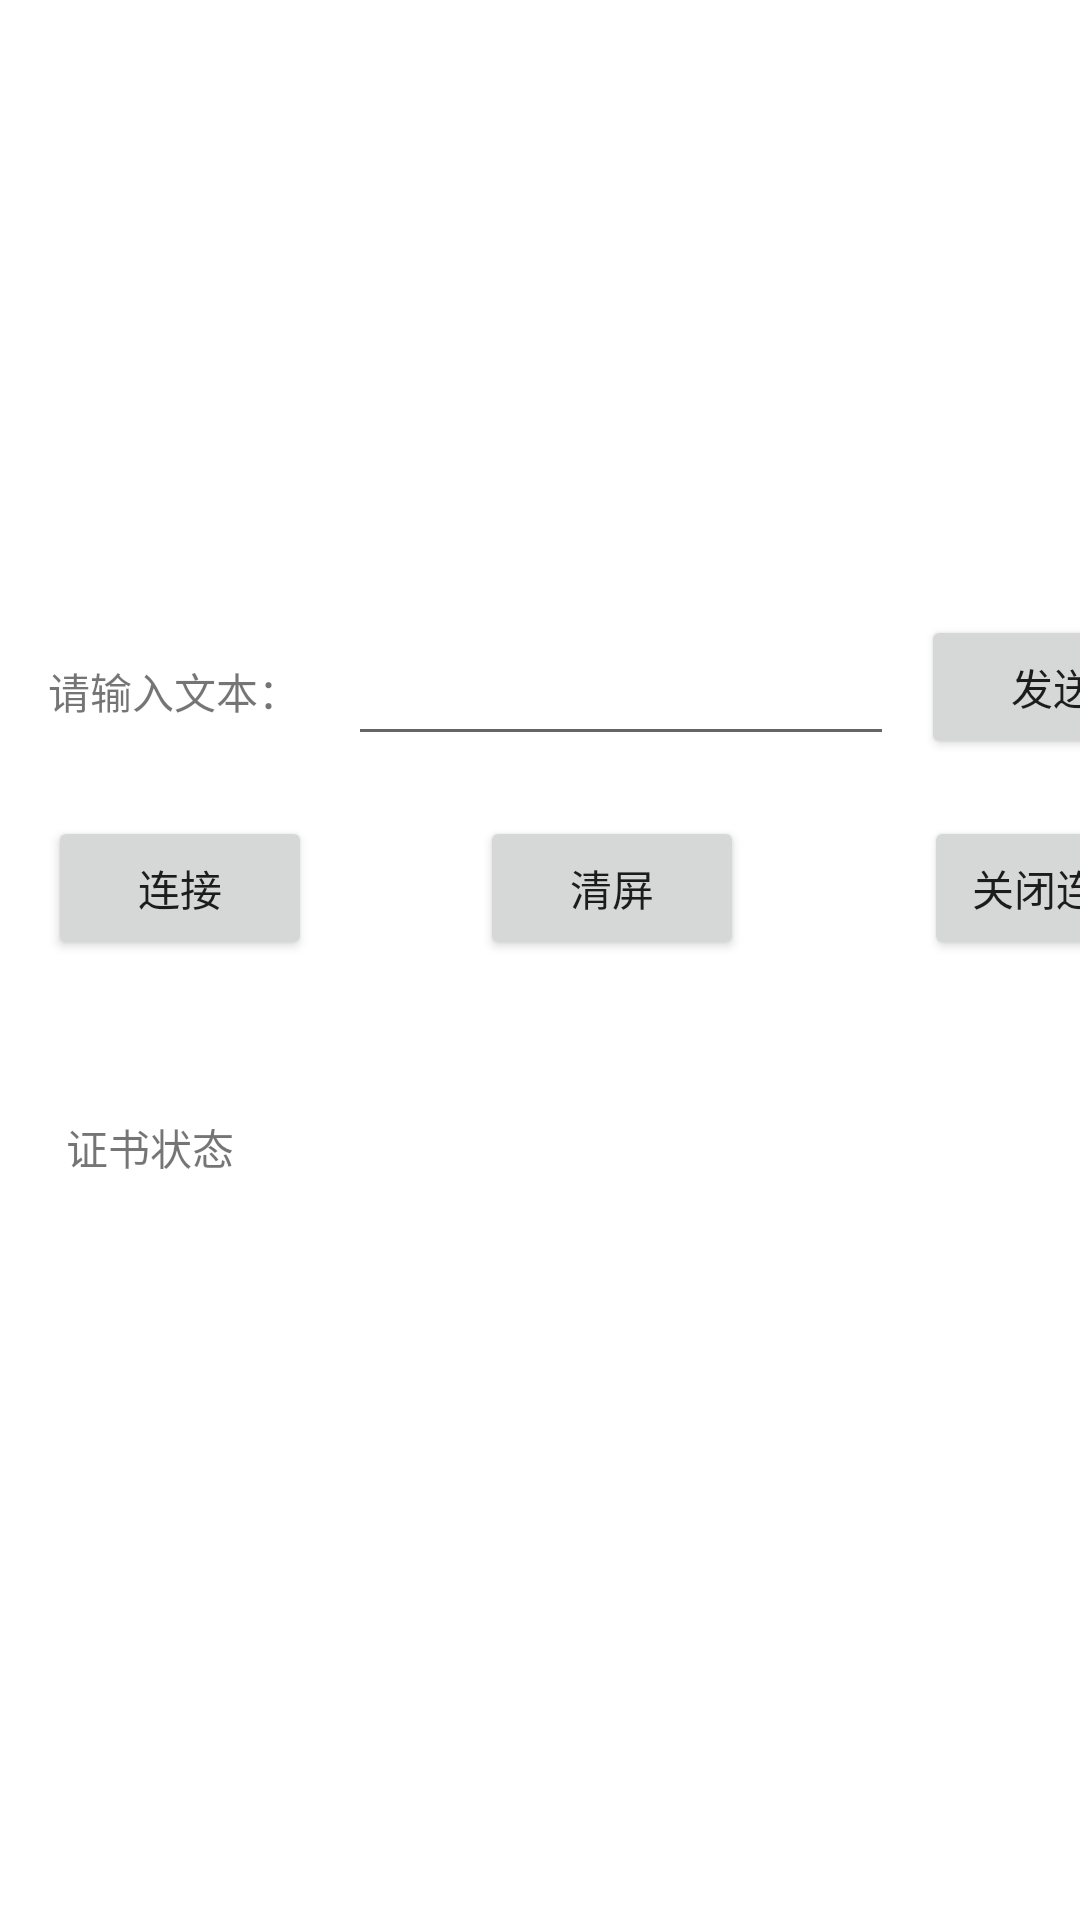

The Android layout XML behind this screen, and the referenced resources:
<!-- AndroidManifest.xml: application theme Theme.JavaIMForAndroid -->
<!-- res/layout/fragment_main.xml -->
<?xml version="1.0" encoding="utf-8"?>
<androidx.constraintlayout.widget.ConstraintLayout xmlns:android="http://schemas.android.com/apk/res/android"
    xmlns:app="http://schemas.android.com/apk/res-auto"
    xmlns:tools="http://schemas.android.com/tools"
    android:layout_width="match_parent"
    android:layout_height="match_parent"
    tools:context=".pages.HomeFragment">

    <TextView
        android:id="@+id/tips1"
        android:layout_width="wrap_content"
        android:layout_height="wrap_content"
        android:layout_marginStart="16dp"
        android:layout_marginTop="220dp"
        android:text="@string/UserInput"
        app:layout_constraintStart_toStartOf="parent"
        app:layout_constraintTop_toTopOf="parent" />

    <EditText
        android:id="@+id/UserSendMessage"
        android:layout_width="182dp"
        android:layout_height="48dp"
        android:layout_marginStart="16dp"
        android:layout_marginTop="204dp"
        android:autofillHints=""
        android:ems="10"
        android:inputType="textPersonName"
        app:layout_constraintStart_toEndOf="@+id/tips1"
        app:layout_constraintTop_toTopOf="parent" />

    <Button
        android:id="@+id/button2"
        android:layout_width="wrap_content"
        android:layout_height="wrap_content"
        android:layout_marginStart="16dp"
        android:layout_marginTop="272dp"
        android:text="@string/ConnectButton"
        app:layout_constraintStart_toStartOf="parent"
        app:layout_constraintTop_toTopOf="parent" />

    <Button
        android:id="@+id/button3"
        android:layout_width="wrap_content"
        android:layout_height="wrap_content"
        android:layout_marginStart="60dp"
        android:layout_marginTop="272dp"
        android:text="@string/DisconnectButton"
        app:layout_constraintStart_toEndOf="@+id/button6"
        app:layout_constraintTop_toTopOf="parent" />

    <androidx.constraintlayout.widget.Group
        android:id="@+id/group"
        android:layout_width="wrap_content"
        android:layout_height="wrap_content"
        app:constraint_referenced_ids="button2" />

    <Button
        android:id="@+id/button6"
        android:layout_width="wrap_content"
        android:layout_height="wrap_content"
        android:layout_marginStart="56dp"
        android:layout_marginTop="20dp"
        android:text="@string/ClearSocketDisplay"
        app:layout_constraintStart_toEndOf="@id/button2"
        app:layout_constraintTop_toBottomOf="@id/UserSendMessage" />

    <TextView
        android:id="@+id/DisplayUseCACert"
        android:layout_width="wrap_content"
        android:layout_height="wrap_content"
        android:layout_marginStart="22dp"
        android:layout_marginTop="372dp"
        android:text='证书状态'
        app:layout_constraintStart_toStartOf="parent"
        app:layout_constraintTop_toTopOf="parent" />

    <Button
        android:id="@+id/button8"
        android:layout_width="wrap_content"
        android:layout_height="wrap_content"
        android:layout_marginStart="307dp"
        android:layout_marginTop="205dp"
        android:text="@string/SendButton"
        app:layout_constraintStart_toStartOf="parent"
        app:layout_constraintTop_toTopOf="parent" />

    <ScrollView
        android:id="@+id/ScrollView"
        android:layout_width="match_parent"
        android:layout_height="129dp"
        android:layout_marginStart="1dp"
        android:layout_marginTop="4dp"
        app:layout_constraintEnd_toEndOf="parent"
        app:layout_constraintStart_toStartOf="parent"
        app:layout_constraintTop_toTopOf="parent">

        <LinearLayout
            android:layout_width="match_parent"
            android:layout_height="match_parent"
            android:orientation="vertical">

            <TextView
                android:id="@+id/ChatLog"
                android:layout_width="match_parent"
                android:layout_height="match_parent" />
        </LinearLayout>
    </ScrollView>

    <androidx.appcompat.widget.Toolbar
        android:id="@+id/toolbar"
        android:layout_width="0dp"
        android:layout_height="0dp"
        android:minHeight="?attr/actionBarSize"
        android:theme="?attr/actionBarTheme"
        app:layout_constraintStart_toStartOf="parent"
        app:layout_constraintTop_toTopOf="parent" />


</androidx.constraintlayout.widget.ConstraintLayout>
<!-- resources referenced by this layout -->
<resources>
  <string name="ClearSocketDisplay">清屏</string>
  <string name="ConnectButton">连接</string>
  <string name="DisconnectButton">关闭连接</string>
  <string name="SendButton">发送</string>
  <string name="UserInput">请输入文本：</string>
  <style name="Theme.JavaIMForAndroid" parent="Theme.MaterialComponents.DayNight.DarkActionBar">
          
          <item name="colorPrimary">@color/purple_500</item>
          <item name="colorPrimaryVariant">@color/purple_700</item>
          <item name="colorOnPrimary">@color/white</item>
          
          <item name="colorSecondary">@color/teal_200</item>
          <item name="colorSecondaryVariant">@color/teal_700</item>
          <item name="colorOnSecondary">@color/black</item>
          
          <item name="android:statusBarColor" tools:targetApi="l">?attr/colorPrimary</item>
          
          <item name="toolbarId">@id/toolbar</item>
      </style>
  <!-- not gathered from this repository: default colours our renderer supplied (Android Studio template values) -->
  <color name="purple_500">#FF6200EE</color>
  <color name="purple_700">#FF3700B3</color>
  <color name="teal_200">#FF03DAC5</color>
  <color name="teal_700">#FF018786</color>
  <color name="black">#FF000000</color>
  <color name="white">#FFFFFFFF</color>
</resources>
